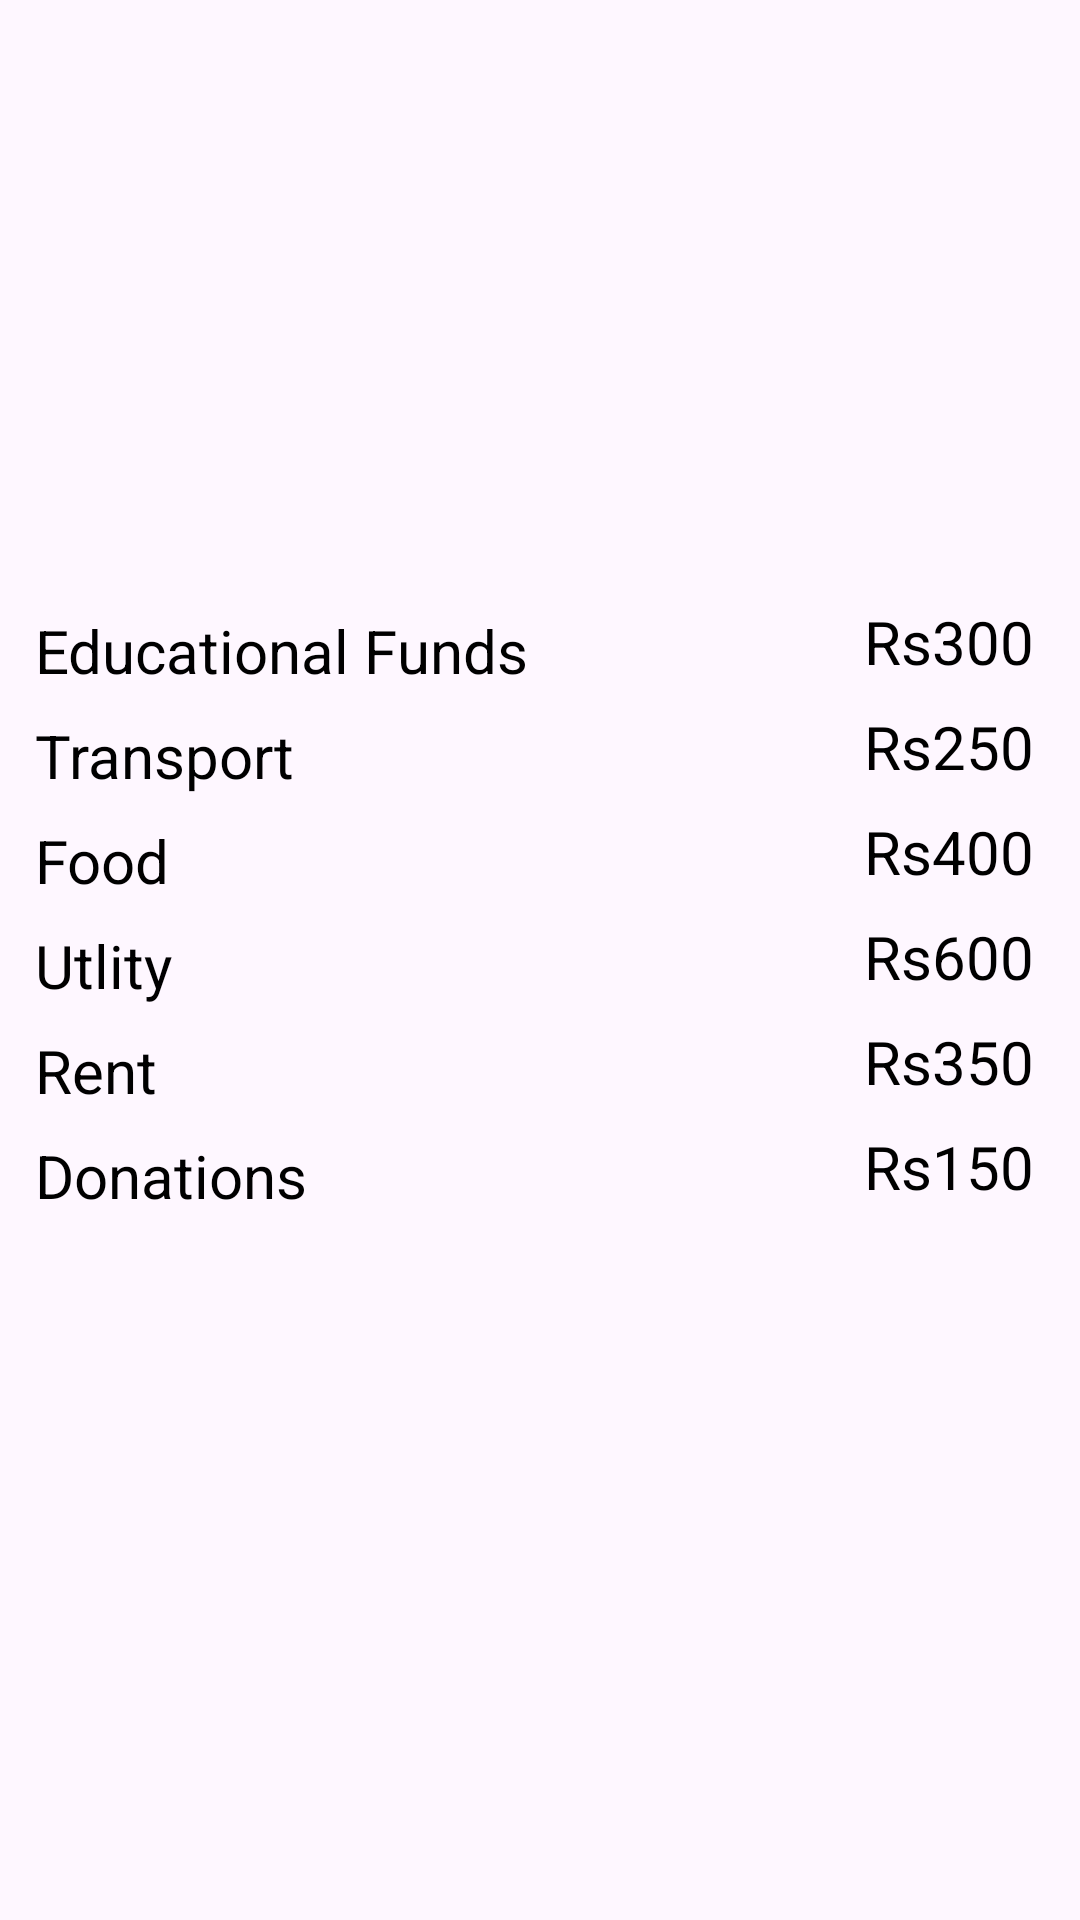

This screen was rendered from an Android layout file. Write that file and the resources it references.
<!-- AndroidManifest.xml: application theme Theme.NavigationComponents -->
<!-- res/layout/fragment_view_transactions.xml -->
<?xml version="1.0" encoding="utf-8"?>
<androidx.constraintlayout.widget.ConstraintLayout xmlns:android="http://schemas.android.com/apk/res/android"
    xmlns:app="http://schemas.android.com/apk/res-auto"
    xmlns:tools="http://schemas.android.com/tools"
    android:layout_width="match_parent"
    android:layout_height="match_parent"
    tools:context=".ViewTransactionsFragment">

    


    <LinearLayout
        android:id="@+id/linearLayout"
        android:layout_width="293dp"
        android:layout_height="235dp"
        android:orientation="vertical"
        android:layout_marginStart="10dp"
        app:layout_constraintBottom_toBottomOf="parent"
        app:layout_constraintEnd_toEndOf="parent"
        app:layout_constraintHorizontal_bias="0.027"
        app:layout_constraintStart_toStartOf="parent"
        app:layout_constraintTop_toTopOf="parent"
        app:layout_constraintVertical_bias="0.502">

        <TextView
            android:layout_width="wrap_content"
            android:layout_height="wrap_content"
            android:layout_marginBottom="8dp"
            android:text="Educational Funds"
            android:textColor="@color/black"
            android:textSize="20sp" />

        <TextView
            android:layout_width="wrap_content"
            android:layout_height="wrap_content"
            android:layout_marginBottom="8dp"
            android:text="Transport"
            android:textColor="@color/black"
            android:textSize="20sp" />

        <TextView
            android:layout_width="wrap_content"
            android:layout_height="wrap_content"
            android:layout_marginBottom="8dp"
            android:text="Food"

            android:textColor="@color/black"
            android:textSize="20sp" />

        <TextView
            android:layout_width="wrap_content"
            android:layout_height="wrap_content"
            android:layout_marginBottom="8dp"

            android:text="Utlity"
            android:textColor="@color/black"
            android:textSize="20sp" />

        <TextView
            android:layout_width="wrap_content"
            android:layout_height="wrap_content"
            android:layout_marginBottom="8dp"
            android:text="Rent"
            android:textColor="@color/black"
            android:textSize="20sp" />

        <TextView
            android:layout_width="wrap_content"
            android:layout_height="wrap_content"
            android:text="Donations"
            android:textColor="@color/black"
            android:textSize="20sp" />
    </LinearLayout>

    <LinearLayout
        android:layout_width="64dp"
        android:layout_height="238dp"
        android:layout_marginEnd="8dp"
        android:orientation="vertical"
        app:layout_constraintBottom_toBottomOf="@+id/linearLayout"
        app:layout_constraintEnd_toEndOf="parent"
        app:layout_constraintHorizontal_bias="1.0"
        app:layout_constraintStart_toEndOf="@+id/linearLayout"
        app:layout_constraintTop_toTopOf="@+id/linearLayout"
        app:layout_constraintVertical_bias="1.0">

        <TextView
            android:layout_width="wrap_content"
            android:layout_height="wrap_content"
            android:text="Rs300"
            android:textColor="@color/black"
            android:layout_marginBottom="8dp"
            android:textSize="20sp" />

        <TextView
            android:layout_width="wrap_content"
            android:layout_height="wrap_content"
            android:layout_marginBottom="8dp"
            android:textColor="@color/black"
            android:text="Rs250"
            android:textSize="20sp" />

        <TextView
            android:layout_width="wrap_content"
            android:layout_height="wrap_content"
            android:textColor="@color/black"
            android:layout_marginBottom="8dp"
            android:text="Rs400"
            android:textSize="20sp" />

        <TextView
            android:layout_width="wrap_content"
            android:layout_height="wrap_content"
            android:textColor="@color/black"
            android:layout_marginBottom="8dp"
            android:text="Rs600"
            android:textSize="20sp" />

        <TextView
            android:layout_width="wrap_content"
            android:layout_height="wrap_content"
            android:layout_marginBottom="8dp"
            android:text="Rs350"
            android:textColor="@color/black"
            android:textSize="20sp" />

        <TextView
            android:layout_width="wrap_content"
            android:layout_height="wrap_content"
            android:textColor="@color/black"
            android:text="Rs150"
            android:textSize="20sp" />
    </LinearLayout>


</androidx.constraintlayout.widget.ConstraintLayout>
<!-- resources referenced by this layout -->
<resources>
  <style name="Theme.NavigationComponents" parent="Base.Theme.NavigationComponents" />
  <style name="Base.Theme.NavigationComponents" parent="Theme.Material3.DayNight.NoActionBar">
          
          
          
          <item name="colorPrimary">@color/purple_500</item>
          <item name="colorPrimaryVariant">@color/purple_700</item>
          <item name="colorOnPrimary">@color/white</item>
          
          <item name="colorSecondary">@color/teal_200</item>
          <item name="colorSecondaryVariant">@color/teal_700</item>
          <item name="colorOnSecondary">@color/black</item>
          
          <item name="android:statusBarColor" tools:targetApi="l">?attr/colorPrimaryVariant</item>
      </style>
  <!-- not gathered from this repository: default colours our renderer supplied (Android Studio template values) -->
  <color name="purple_500">#FF6200EE</color>
  <color name="purple_700">#FF3700B3</color>
  <color name="teal_200">#FF03DAC5</color>
  <color name="teal_700">#FF018786</color>
  <color name="black">#FF000000</color>
  <color name="white">#FFFFFFFF</color>
</resources>
